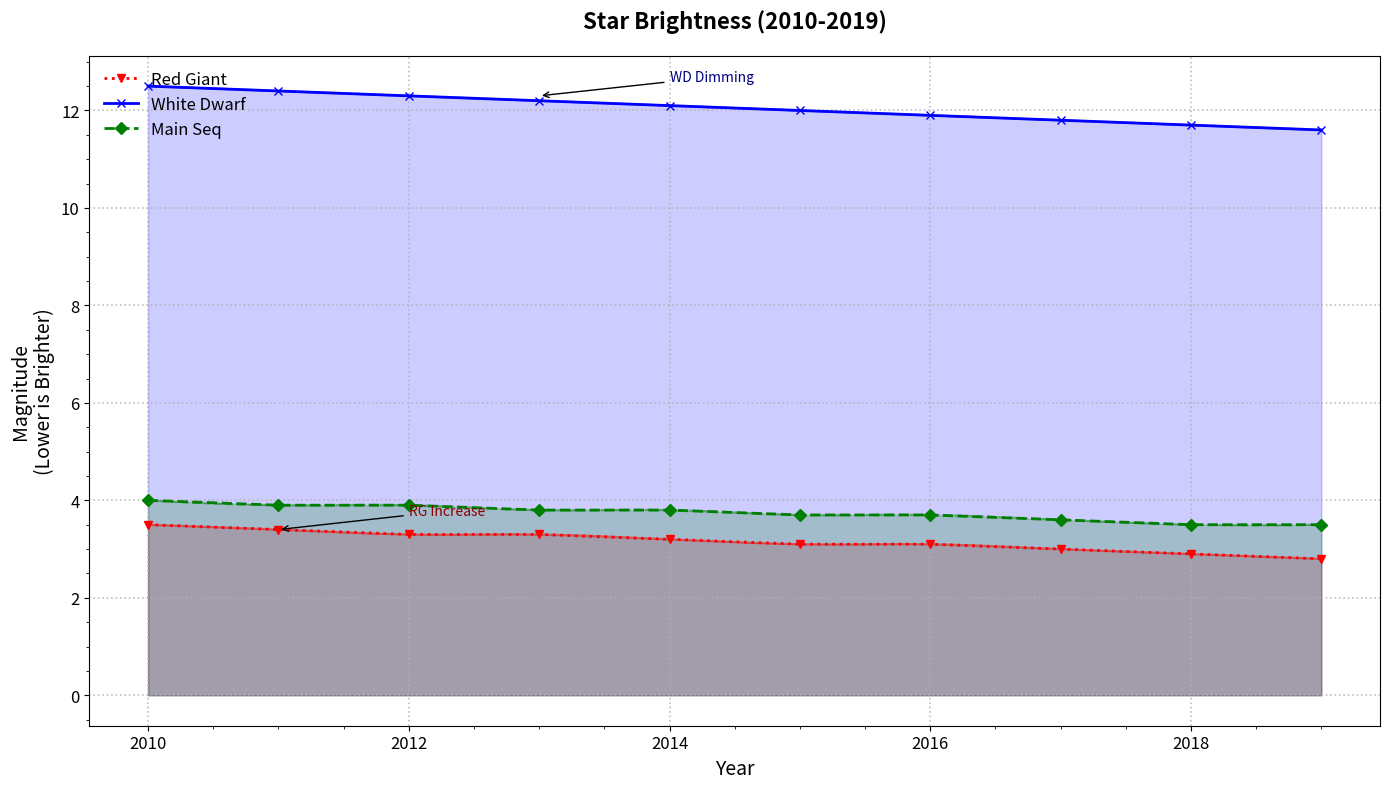

This figure's Python source:
import matplotlib.pyplot as plt
import numpy as np
from scipy.interpolate import make_interp_spline

years = np.arange(2010, 2020)
red_giant_magnitudes = np.array([3.5, 3.4, 3.3, 3.3, 3.2, 3.1, 3.1, 3.0, 2.9, 2.8])
white_dwarf_magnitudes = np.array([12.5, 12.4, 12.3, 12.2, 12.1, 12.0, 11.9, 11.8, 11.7, 11.6])
main_sequence_magnitudes = np.array([4.0, 3.9, 3.9, 3.8, 3.8, 3.7, 3.7, 3.6, 3.5, 3.5])

fig, ax = plt.subplots(figsize=(14, 8))

# Changed marker styles and line styles
ax.plot(years, red_giant_magnitudes, label='Red Giant', color='red', marker='v', linestyle=':', linewidth=2)
ax.plot(years, white_dwarf_magnitudes, label='White Dwarf', color='blue', marker='x', linestyle='-', linewidth=2)
ax.plot(years, main_sequence_magnitudes, label='Main Seq', color='green', marker='D', linestyle='--', linewidth=2)

# Added a different effect in fill_between for variation
ax.fill_between(years, red_giant_magnitudes, color='red', alpha=0.2)
ax.fill_between(years, white_dwarf_magnitudes, color='blue', alpha=0.2)
ax.fill_between(years, main_sequence_magnitudes, color='green', alpha=0.2)

def smooth_trendline(x, y):
    spline = make_interp_spline(x, y, k=2)
    x_range = np.linspace(min(x), max(x), 300)
    smooth_y = spline(x_range)
    return x_range, smooth_y

rg_x, rg_smooth = smooth_trendline(years, red_giant_magnitudes)
wd_x, wd_smooth = smooth_trendline(years, white_dwarf_magnitudes)
ms_x, ms_smooth = smooth_trendline(years, main_sequence_magnitudes)

# Adjusted smooth trendline appearance
ax.plot(rg_x, rg_smooth, color='red', linestyle='-', alpha=0.5)
ax.plot(wd_x, wd_smooth, color='blue', linestyle='-', alpha=0.5)
ax.plot(ms_x, ms_smooth, color='green', linestyle='--', alpha=0.5)

ax.set_title('Star Brightness (2010-2019)', fontsize=16, fontweight='bold', pad=20)
ax.set_xlabel('Year', fontsize=14)
ax.set_ylabel('Magnitude\n(Lower is Brighter)', fontsize=14)

# Changed grid style
ax.grid(True, which='major', linestyle=':', linewidth=1.2, alpha=0.8)
ax.minorticks_on()
ax.tick_params(axis='both', which='major', labelsize=12)

# Adjusted legend style
ax.legend(loc='upper left', fontsize=12, frameon=False)

ax.annotate('RG Increase', xy=(2011, 3.4), xytext=(2012, 3.7),
            arrowprops=dict(facecolor='black', arrowstyle='->'), fontsize=10, color='darkred')
ax.annotate('WD Dimming', xy=(2013, 12.3), xytext=(2014, 12.6),
            arrowprops=dict(facecolor='black', arrowstyle='->'), fontsize=10, color='navy')

plt.tight_layout()
plt.show()
